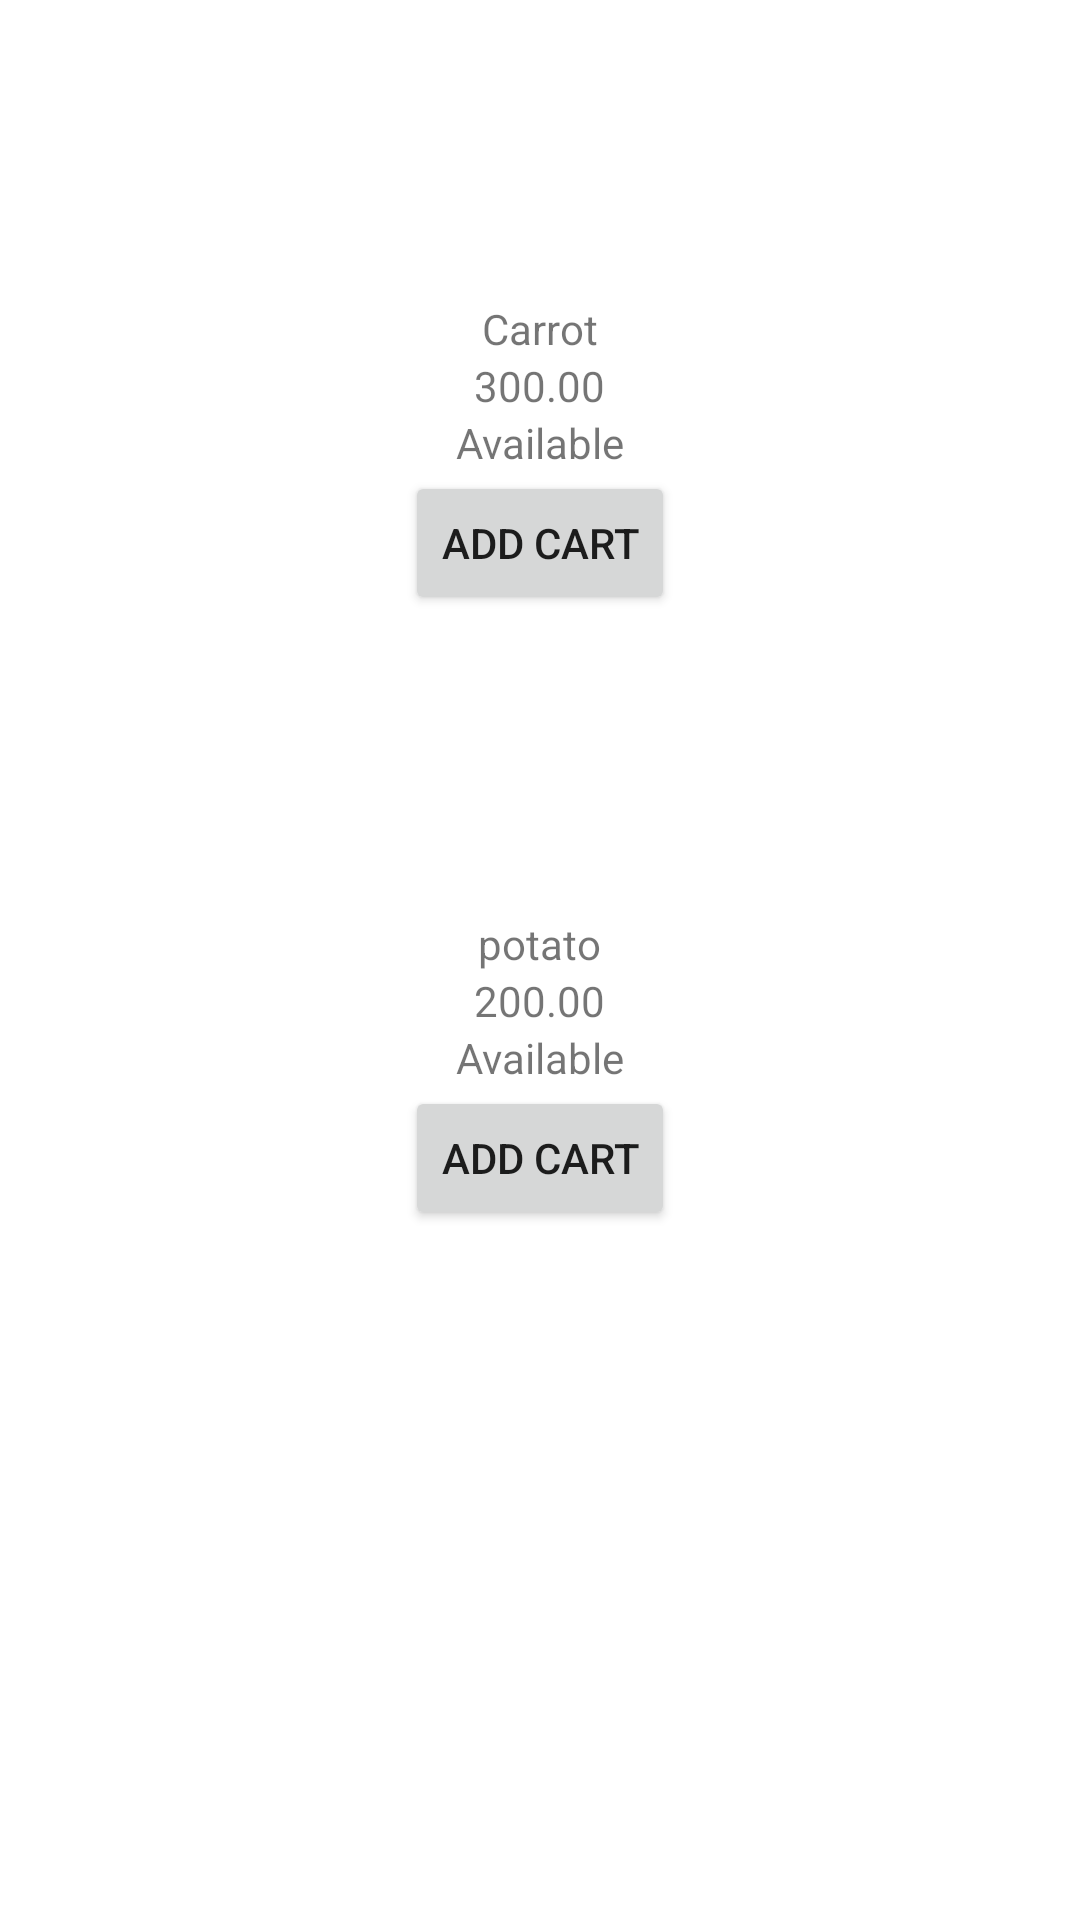

Android layout source for this screen:
<!-- AndroidManifest.xml: application theme Theme.Shopping_CartII -->
<!-- res/layout/shop_row.xml -->
<?xml version="1.0" encoding="utf-8"?>
<LinearLayout xmlns:android="http://schemas.android.com/apk/res/android"
    xmlns:app="http://schemas.android.com/apk/res-auto"
    android:orientation="vertical"
    android:layout_width="match_parent"
    android:layout_height="match_parent">

    <ImageView
        android:id="@+id/productImageView"
        android:layout_width="100dp"
        android:layout_height="100dp"
        app:srcCompat="@drawable/carrot"
        android:layout_gravity="center"/>

    <TextView
        android:id="@+id/productNameTextView"
        android:layout_width="wrap_content"
        android:layout_height="wrap_content"
        android:text="Carrot"
        android:layout_gravity="center"/>

    <TextView
        android:id="@+id/productPriceTextView"
        android:layout_width="wrap_content"
        android:layout_height="wrap_content"
        android:text="300.00"
        android:layout_gravity="center"/>

    <TextView
        android:id="@+id/productTextView"
        android:layout_width="wrap_content"
        android:layout_height="wrap_content"
        android:text="Available"
        android:layout_gravity="center"/>


    <Button
        android:id="@+id/button"
        android:layout_width="wrap_content"
        android:layout_height="wrap_content"
        android:text="Add Cart"
        android:layout_gravity="center"/>

    <ImageView
        android:id="@+id/productImageView"
        android:layout_width="100dp"
        android:layout_height="100dp"
        app:srcCompat="@drawable/potato"
        android:layout_gravity="center"/>

    <TextView
        android:id="@+id/productNameTextView"
        android:layout_width="wrap_content"
        android:layout_height="wrap_content"
        android:text="potato"
        android:layout_gravity="center"/>

    <TextView
        android:id="@+id/productPriceTextView"
        android:layout_width="wrap_content"
        android:layout_height="wrap_content"
        android:text="200.00"
        android:layout_gravity="center"/>

    <TextView
        android:id="@+id/productTextView"
        android:layout_width="wrap_content"
        android:layout_height="wrap_content"
        android:text="Available"
        android:layout_gravity="center"/>



    <Button
        android:id="@+id/button"
        android:layout_width="wrap_content"
        android:layout_height="wrap_content"
        android:text="Add Cart"
        android:layout_gravity="center"/>
</LinearLayout>
<!-- resources referenced by this layout -->
<resources>
  <style name="Theme.Shopping_CartII" parent="Theme.MaterialComponents.DayNight.DarkActionBar">
          
          <item name="colorPrimary">@color/purple_500</item>
          <item name="colorPrimaryVariant">@color/purple_700</item>
          <item name="colorOnPrimary">@color/white</item>
          
          <item name="colorSecondary">@color/teal_200</item>
          <item name="colorSecondaryVariant">@color/teal_700</item>
          <item name="colorOnSecondary">@color/black</item>
          
          <item name="android:statusBarColor" tools:targetApi="l">?attr/colorPrimaryVariant</item>
          
      </style>
  <!-- not gathered from this repository: default colours our renderer supplied (Android Studio template values) -->
  <color name="purple_500">#FF6200EE</color>
  <color name="purple_700">#FF3700B3</color>
  <color name="teal_200">#FF03DAC5</color>
  <color name="teal_700">#FF018786</color>
  <color name="black">#FF000000</color>
  <color name="white">#FFFFFFFF</color>
</resources>
